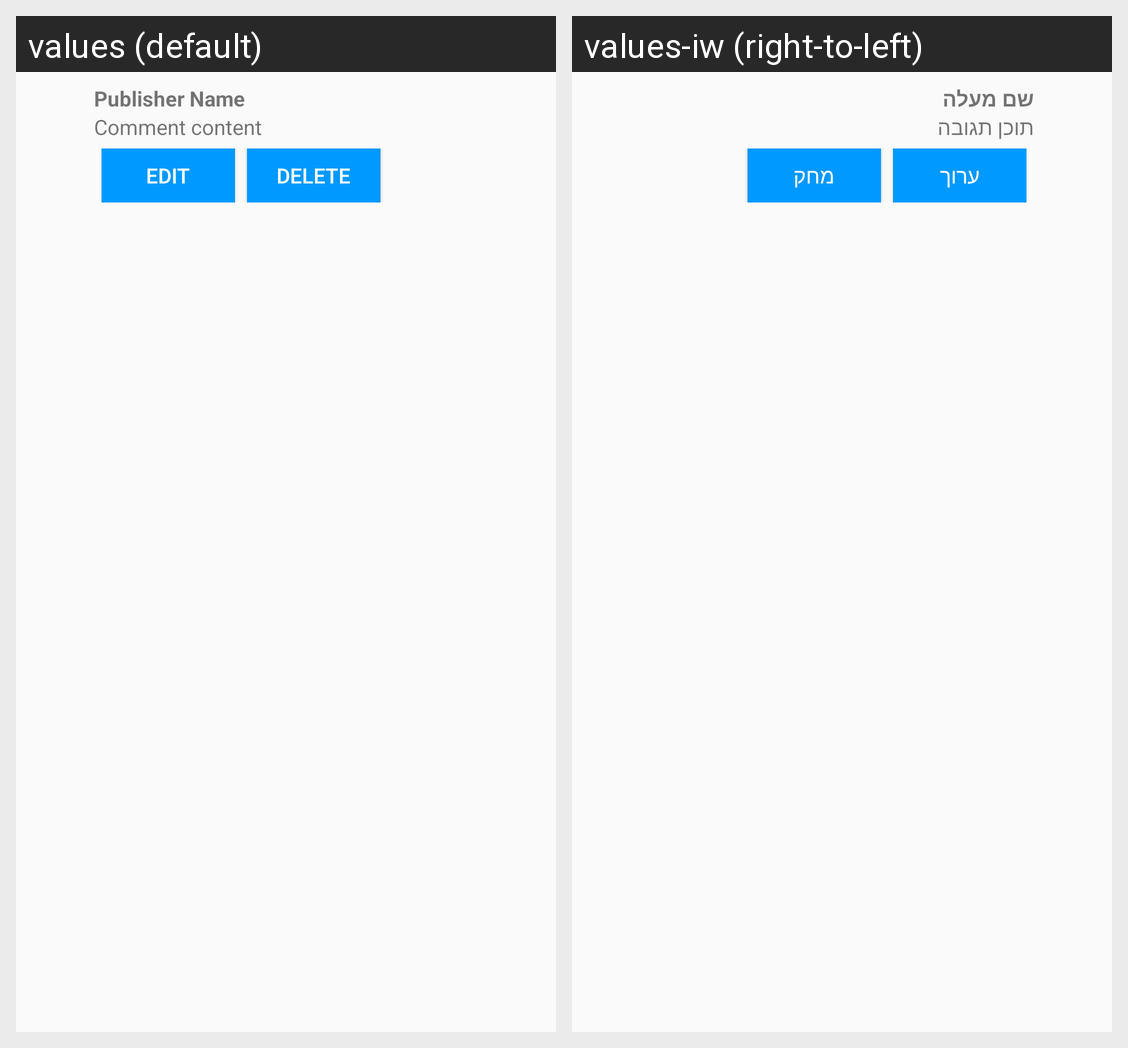

For this localized Android screen grid, give each drawn string resource with its value in every locale shown.
Android screen res/layout/comment_item.xml rendered under 2 locales, left to right: values (default), values-iw (right-to-left). Device: Nexus 5 (rendered at 1080×1920; each locale shown at half size, 540×960, under a caption strip naming it); theme AppTheme.NoActionBar.
Strings drawn on this screen, with the default value and each locale's value (text and hints the layout hard-codes, and strings that could not be matched under every locale, appear in the picture but are not listed):

publisher_name
  values: Publisher Name
  values-iw: שם מעלה

comment_content
  values: Comment content
  values-iw: תוכן תגובה

edit
  values: Edit
  values-iw: ערוך

delete
  values: Delete
  values-iw: מחק
